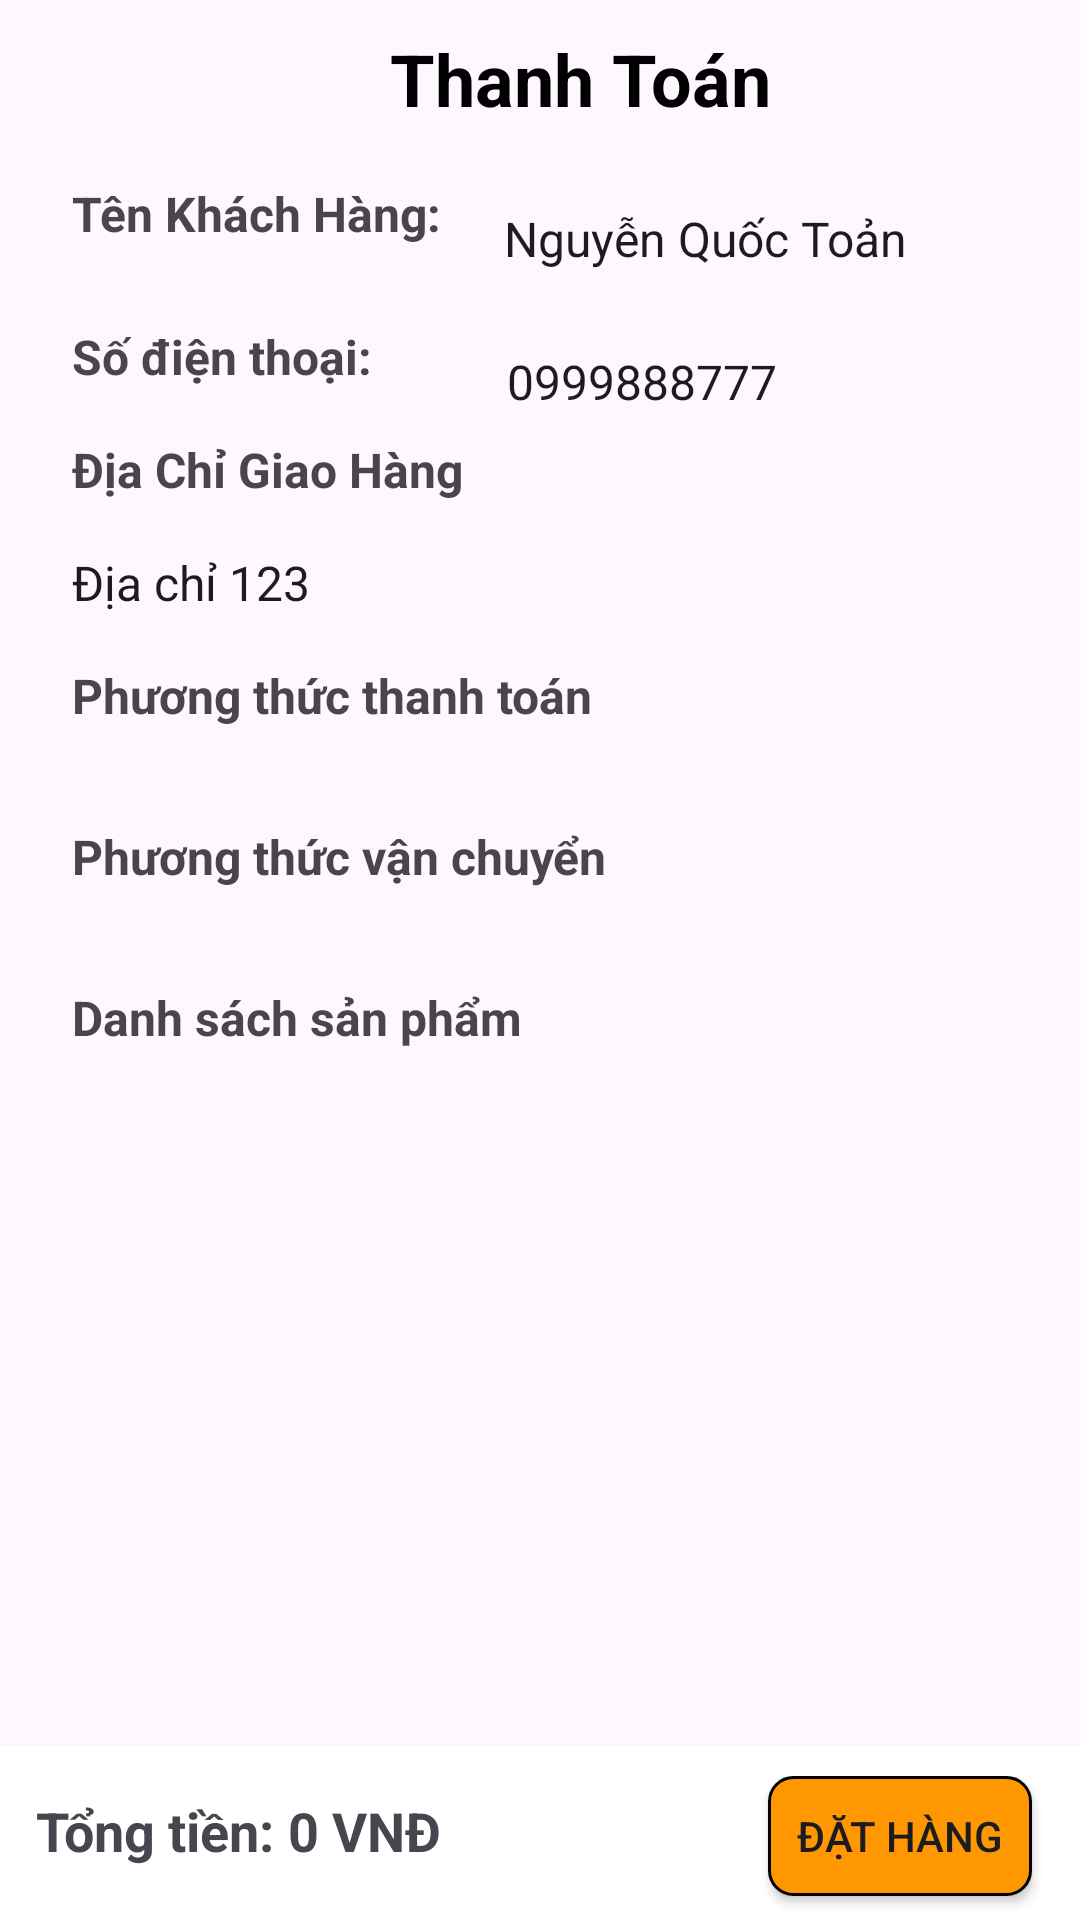

Write the Android layout XML for this screen, with the resource values it uses.
<!-- AndroidManifest.xml: application theme Theme.HairSalon -->
<!-- res/layout/activity_pay.xml -->
<?xml version="1.0" encoding="utf-8"?>
<RelativeLayout xmlns:android="http://schemas.android.com/apk/res/android"
    android:layout_width="match_parent"
    android:layout_height="match_parent"
    xmlns:app="http://schemas.android.com/apk/res-auto">

    <RelativeLayout
        android:id="@+id/header_title"
        android:layout_width="match_parent"
        android:layout_height="wrap_content">
        <TextView
            android:id="@+id/text_title"
            android:layout_width="wrap_content"
            android:layout_height="wrap_content"
            android:padding="10dp"
            android:layout_marginLeft="120dp"
            android:text="Thanh Toán"
            android:textColor="@color/black"
            android:textSize="24sp"
            android:textStyle="bold" />
        <ImageView
            android:id="@+id/btn_back"
            android:layout_width="35dp"
            android:layout_height="35dp"
            android:layout_alignParentTop="true"
            android:layout_alignParentLeft="true"
            android:layout_marginTop="10dp"
            android:paddingLeft="10dp"
            android:layout_marginBottom="5dp"
            android:src="@drawable/back" />
    </RelativeLayout>

    <TextView
        android:id="@+id/label_customer_name"
        android:layout_width="wrap_content"
        android:layout_marginLeft="16dp"
        android:layout_height="wrap_content"
        android:text="Tên Khách Hàng:"
        android:textStyle="bold"
        android:textSize="16sp"
        android:layout_below="@id/header_title"
        android:padding="8dp"/>

    <EditText
        android:id="@+id/text_customer_name"
        android:layout_width="match_parent"
        android:layout_height="wrap_content"
        android:layout_below="@id/label_customer_name"
        android:layout_marginStart="5dp"
        android:layout_marginTop="-39dp"
        android:layout_toEndOf="@id/label_customer_name"
        android:padding="8sp"
        android:background="@drawable/round_back_dark_blue5_15"
        android:text="Nguyễn Quốc Toản"
        android:hint="Họ tên người nhận hàng"
        android:layout_marginEnd="16dp"
        android:textSize="16sp" />

    <TextView
        android:layout_marginTop="10dp"
        android:id="@+id/label_phone_number"
        android:layout_width="wrap_content"
        android:layout_height="wrap_content"
        android:layout_marginLeft="16dp"
        android:text="Số điện thoại: "
        android:textStyle="bold"
        android:textSize="16sp"
        android:layout_below="@id/label_customer_name"
        android:padding="8dp"/>

    <EditText
        android:id="@+id/text_phone_number"
        android:layout_width="match_parent"
        android:layout_height="wrap_content"
        android:layout_below="@id/label_phone_number"
        android:layout_marginStart="25dp"
        android:layout_marginTop="-39dp"
        android:layout_toEndOf="@id/label_phone_number"
        android:padding="8sp"
        android:hint="Vui lòng nhập số điện thoại"
        android:layout_marginEnd="16dp"
        android:background="@drawable/round_back_dark_blue5_15"
        android:text="0999888777"
        android:textSize="16sp" />

    <TextView
        android:id="@+id/label_customer_address"
        android:layout_width="wrap_content"
        android:layout_height="wrap_content"
        android:textStyle="bold"
        android:layout_marginLeft="16dp"
        android:layout_marginRight="16dp"
        android:text="Địa Chỉ Giao Hàng"
        android:textSize="16sp"
        android:layout_below="@id/label_phone_number"
        android:padding="8dp"/>

    <EditText
        android:id="@+id/text_customer_address"
        android:layout_width="match_parent"
        android:layout_height="wrap_content"
        android:text="Địa chỉ 123"
        android:layout_below="@id/label_customer_address"
        android:textSize="16sp"
        android:layout_marginLeft="16dp"
        android:layout_marginRight="16dp"
        android:background="@drawable/round_back_dark_blue5_15"
        android:padding="8dp"/>

    
    <TextView
        android:id="@+id/paymentMethod"
        android:layout_width="wrap_content"
        android:layout_height="wrap_content"
        android:textStyle="bold"
        android:layout_marginLeft="16dp"
        android:layout_marginRight="16dp"
        android:text="Phương thức thanh toán"
        android:textSize="16sp"
        android:layout_below="@id/text_customer_address"
        android:padding="8dp"/>

    <Spinner
        android:id="@+id/spinner_payment_method"
        android:layout_width="match_parent"
        android:layout_height="wrap_content"
        android:layout_below="@id/paymentMethod"
        android:background="@drawable/round_back_dark_blue5_15"
        android:layout_marginLeft="16dp"
        android:layout_marginRight="16dp"
        android:padding="8sp"/>

    

    <TextView
        android:id="@+id/deliveryMethod"
        android:layout_width="wrap_content"
        android:layout_height="wrap_content"
        android:layout_marginLeft="16dp"
        android:layout_marginRight="16dp"
        android:textStyle="bold"
        android:text="Phương thức vận chuyển"
        android:textSize="16sp"
        android:layout_below="@id/spinner_payment_method"
        android:padding="8dp"/>

    <Spinner
        android:id="@+id/spinner_delivery_method"
        android:layout_width="match_parent"
        android:layout_height="wrap_content"
        android:layout_below="@id/deliveryMethod"
        android:layout_marginLeft="16dp"
        android:background="@drawable/round_back_dark_blue5_15"
        android:layout_marginRight="16dp"
        android:padding="8dp"/>
    <TextView
        android:id="@+id/list_product_label"
        android:layout_width="wrap_content"
        android:layout_height="wrap_content"
        android:textStyle="bold"
        android:text="Danh sách sản phẩm"
        android:layout_marginLeft="16dp"
        android:layout_marginRight="16dp"
        android:textSize="16sp"
        android:layout_below="@id/spinner_delivery_method"
        android:padding="8dp"/>
    <RelativeLayout
        android:layout_width="match_parent"
        android:layout_below="@+id/list_product_label"
        android:layout_height="wrap_content">

        <LinearLayout
            android:id="@+id/linear_layout"
            android:layout_width="match_parent"
            android:layout_height="wrap_content"
            android:orientation="horizontal"
            android:visibility="gone"
            android:paddingLeft="12dp"
            android:paddingRight="12dp">

            <com.google.android.material.imageview.ShapeableImageView
                android:id="@+id/product_image"
                android:layout_width="100dp"
                android:layout_height="100dp"
                android:layout_toEndOf="@id/product_checkbox"
                android:scaleType="center"
                app:shapeAppearanceOverlay="@style/RoundedImageView"
                app:srcCompat="@drawable/placeholder_image" />
            <LinearLayout
                android:layout_width="wrap_content"
                android:layout_height="wrap_content"
                android:orientation="vertical"
                android:layout_marginLeft="8dp"
                android:gravity="center_vertical">
                <TextView
                    android:id="@+id/product_name"
                    android:layout_width="150dp"
                    android:layout_height="wrap_content"
                    android:layout_weight="1"
                    android:textSize="16dp"
                    android:textStyle="bold" />
                <TextView
                    android:id="@+id/product_item_name"
                    android:layout_width="150dp"
                    android:textSize="14dp"
                    android:layout_height="wrap_content"
                    android:layout_weight="1" />
                <TextView
                    android:id="@+id/product_quantity"
                    android:layout_width="wrap_content"
                    android:layout_height="wrap_content"
                    android:layout_marginEnd="7dp"
                    android:textColor="@color/black"
                    android:visibility="gone"/>
                <TextView
                    android:id="@+id/product_price"
                    android:layout_width="wrap_content"
                    android:layout_height="wrap_content"
                    android:layout_marginEnd="16dp"
                    android:textColor="@color/black"/>
            </LinearLayout>
        </LinearLayout>

        <ListView
            android:id="@+id/list_view_products"
            android:layout_width="match_parent"
            android:layout_height="wrap_content"
            android:layout_below="@id/linear_layout"
            android:divider="@null"
            android:dividerHeight="0dp"
            android:padding="8dp"/>
    </RelativeLayout>

    <LinearLayout
        android:id="@+id/totalPriceLayout"
        android:layout_width="match_parent"
        android:layout_height="wrap_content"
        android:orientation="horizontal"
        android:background="@color/white"
        android:paddingTop="10dp"
        android:layout_alignParentBottom="true">

        <TextView
            android:id="@+id/totalPriceLabel"
            android:layout_width="wrap_content"
            android:layout_height="wrap_content"
            android:text="Tổng tiền: "
            android:textStyle="bold"
            android:textSize="18sp"
            android:layout_marginStart="12dp"
            android:layout_marginEnd="0dp"/>

        <TextView
            android:id="@+id/totalPrice"
            android:layout_width="0dp"
            android:layout_height="wrap_content"
            android:layout_weight="1"
            android:textStyle="bold"
            android:text="0 VNĐ"
            android:textSize="18sp"
            android:layout_marginEnd="16dp"/>

        <androidx.appcompat.widget.AppCompatButton
            android:id="@+id/pay_button"
            android:layout_width="wrap_content"
            android:layout_height="40dp"
            android:text="Đặt hàng"
            android:textSize="14dp"
            android:background="@drawable/custom_button_background"
            android:layout_alignParentBottom="true"
            android:layout_alignParentEnd="true"
            android:paddingLeft="4dp"
            android:paddingRight="4dp"
            android:layout_marginBottom="8dp"
            android:layout_marginEnd="16dp"/>
    </LinearLayout>

</RelativeLayout>
<!-- resources referenced by this layout -->
<resources>
  <color name="black">#FF000000</color>
  <color name="white">#FFFFFFFF</color>
  <!-- drawable custom_button_background (drawable) -->
  <selector xmlns:android="http://schemas.android.com/apk/res/android">
      <item android:state_pressed="true">
          <shape android:shape="rectangle">
              <solid android:color="#03A9F4" /> 
              <corners android:radius="8dp" /> 
              <stroke android:color="#000000" android:width="1dp"/> 
          </shape>
      </item>
      <item>
          <shape android:shape="rectangle">
              <solid android:color="#ff9800" /> 
              <corners android:radius="8dp" /> 
              <stroke android:color="#000000" android:width="1dp"/> 
          </shape>
      </item>
  </selector>
  <!-- drawable placeholder_image (drawable) -->
  <vector xmlns:android="http://schemas.android.com/apk/res/android"
      android:width="24dp"
      android:height="24dp"
      android:viewportWidth="24"
      android:viewportHeight="24">
      <path
          android:fillColor="#808080"
          android:pathData="M12,2C6.48,2 2,6.48 2,12s4.48,10 10,10 10,-4.48 10,-10S17.52,2 12,2zM12,4c4.41,0 8,3.59 8,8s-3.59,8 -8,8 -8,-3.59 -8,-8 3.59,-8 8,-8zM7,12c0,1.66 1.34,3 3,3s3,-1.34 3,-3 -1.34,-3 -3,-3 -3,1.34 -3,3zM7,14h8v2H7v-2z" />
  </vector>
  <style name="RoundedImageView" parent="">
          <item name="cornerFamily">rounded</item>
          <item name="cornerSize">16dp</item>
      </style>
  <style name="Theme.HairSalon" parent="Base.Theme.HairSalon" />
  <style name="Base.Theme.HairSalon" parent="Theme.Material3.DayNight.NoActionBar">
           Customize your light theme here.
           <item name="colorPrimary">@color/light_gray</item>
      </style>
  <color name="light_gray">#FFCCCCCC</color>
</resources>
